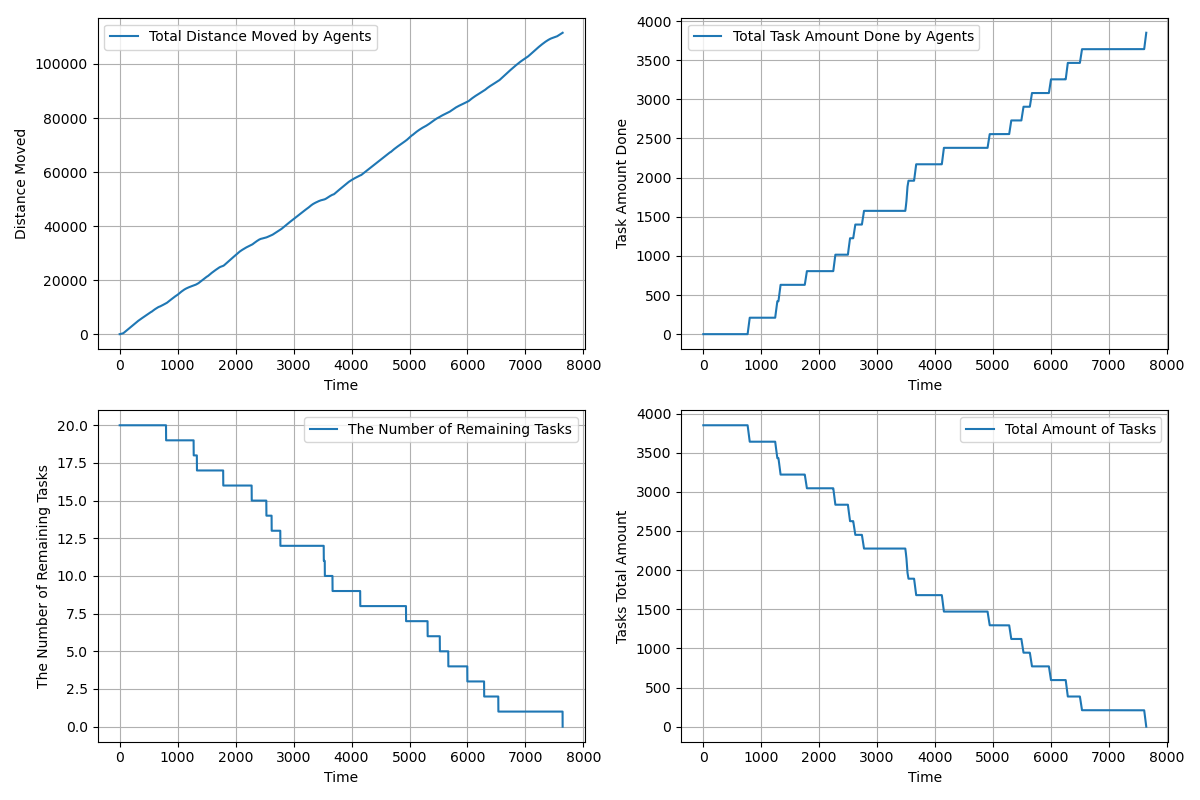

The data file committed next to this chart (first rows):
time, agents_total_distance_moved, agents_total_task_amount_done, completed_tasks, remaining_tasks, tasks_total_amount_left
1.0, 1, 0.0, 0, 20, 3850
2.0, 1.54, 0.0, 0, 20, 3850
3.0, 2.577, 0.0, 0, 20, 3850
4.0, 4.112, 0.0, 0, 20, 3850
5.0, 6.147, 0.0, 0, 20, 3850
6.0, 8.681, 0.0, 0, 20, 3850
7.0, 11.71, 0.0, 0, 20, 3850
8.0, 15.25, 0.0, 0, 20, 3850
9.0, 19.28, 0.0, 0, 20, 3850
10.0, 23.81, 0.0, 0, 20, 3850
11.0, 28.85, 0.0, 0, 20, 3850
12.0, 34.38, 0.0, 0, 20, 3850
13.0, 40.41, 0.0, 0, 20, 3850
14.0, 46.94, 0.0, 0, 20, 3850
15.0, 53.97, 0.0, 0, 20, 3850
16.0, 61.51, 0.0, 0, 20, 3850
17.0, 69.54, 0.0, 0, 20, 3850
18.0, 78.07, 0.0, 0, 20, 3850
19.0, 87.1, 0.0, 0, 20, 3850
20.0, 96.63, 0.0, 0, 20, 3850
21.0, 105.6, 0.0, 0, 20, 3850
22.0, 114.6, 0.0, 0, 20, 3850
23.0, 123.6, 0.0, 0, 20, 3850
24.0, 132.6, 0.0, 0, 20, 3850
25.0, 141.6, 0.0, 0, 20, 3850
26.0, 150.6, 0.0, 0, 20, 3850
27.0, 159.6, 0.0, 0, 20, 3850
28.0, 168.6, 0.0, 0, 20, 3850
29.0, 177.6, 0.0, 0, 20, 3850
30.0, 186.6, 0.0, 0, 20, 3850
31.0, 195.6, 0.0, 0, 20, 3850
32.0, 204.6, 0.0, 0, 20, 3850
33.0, 213.6, 0.0, 0, 20, 3850
34.0, 222.6, 0.0, 0, 20, 3850
35.0, 231.6, 0.0, 0, 20, 3850
36.0, 240.6, 0.0, 0, 20, 3850
37.0, 249.6, 0.0, 0, 20, 3850
38.0, 258.6, 0.0, 0, 20, 3850
39.0, 261.9, 0.0, 0, 20, 3850
40.0, 263.2, 0.0, 0, 20, 3850
41.0, 263.8, 0.0, 0, 20, 3850
42.0, 264.6, 0.0, 0, 20, 3850
43.0, 265.1, 0.0, 0, 20, 3850
44.0, 265.7, 0.0, 0, 20, 3850
45.0, 266.3, 0.0, 0, 20, 3850
46.0, 266.9, 0.0, 0, 20, 3850
47.0, 267.7, 0.0, 0, 20, 3850
48.0, 268.4, 0.0, 0, 20, 3850
49.0, 269.2, 0.0, 0, 20, 3850
50.0, 270.1, 0.0, 0, 20, 3850
51.0, 271, 0.0, 0, 20, 3850
52.0, 272.7, 0.0, 0, 20, 3850
53.0, 275.3, 0.0, 0, 20, 3850
54.0, 278.8, 0.0, 0, 20, 3850
55.0, 283.2, 0.0, 0, 20, 3850
56.0, 288.5, 0.0, 0, 20, 3850
57.0, 294.7, 0.0, 0, 20, 3850
58.0, 301.8, 0.0, 0, 20, 3850
59.0, 309.8, 0.0, 0, 20, 3850
60.0, 318.7, 0.0, 0, 20, 3850
... 7,581 more rows
